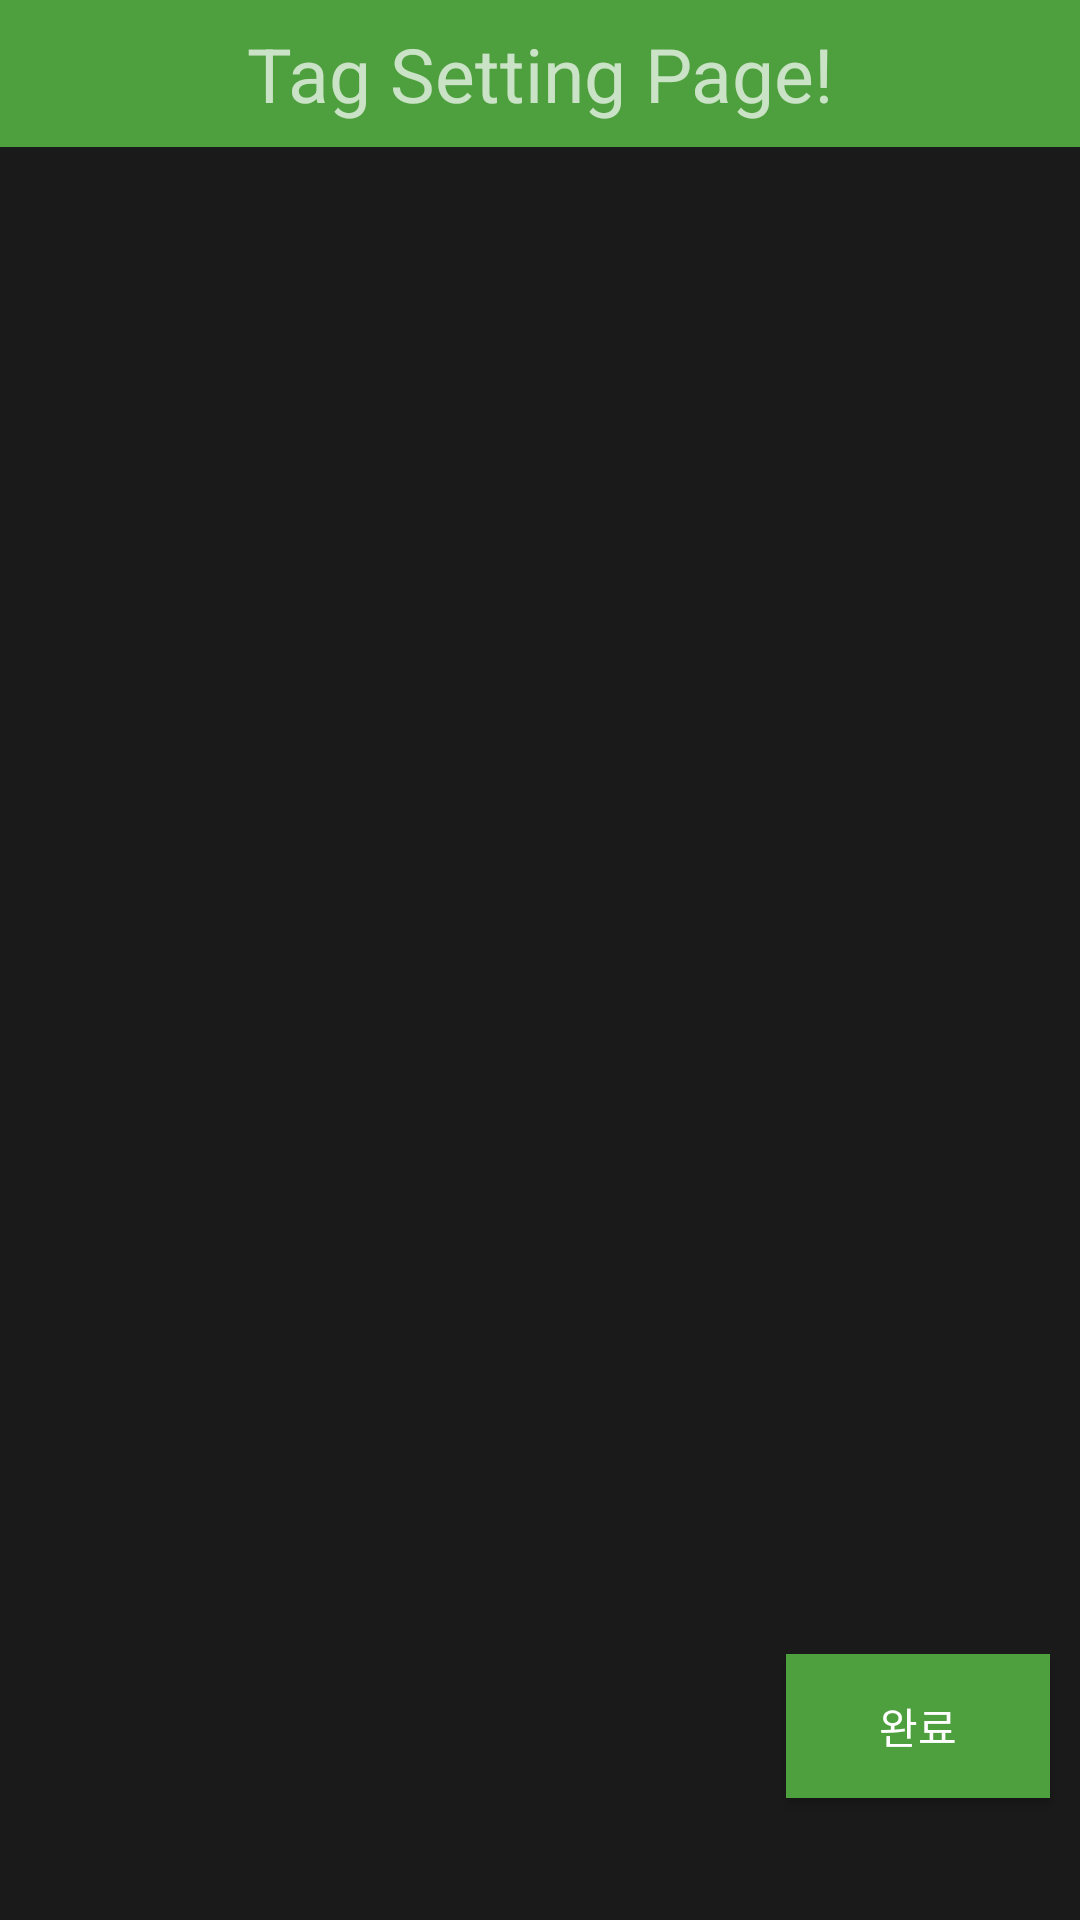

Layout XML and referenced resources for this Android screen:
<!-- AndroidManifest.xml: application theme Theme.AppCompat.NoActionBar -->
<!-- res/layout/dialog_tag_set.xml -->
<?xml version="1.0" encoding="utf-8"?>
<LinearLayout
    xmlns:android="http://schemas.android.com/apk/res/android"
    xmlns:app="http://schemas.android.com/apk/res-auto"
    android:layout_width="match_parent"
    android:layout_height="match_parent"
    android:background="@color/color1"
    android:orientation="vertical"
    android:layout_marginVertical="50dp"
    android:layout_marginHorizontal="20dp"
    >

    <LinearLayout
        android:layout_width="match_parent"
        android:layout_height="0dp"
        android:layout_weight="1"
        android:orientation="horizontal">
        <TextView
            android:layout_width="match_parent"
            android:layout_height="match_parent"
            android:text="Tag Setting Page!"
            android:gravity="center"
            android:textSize="25sp"
            android:background="@color/color3"/>
    </LinearLayout>

    <LinearLayout
        android:layout_width="match_parent"
        android:layout_height="0dp"
        android:layout_weight="10"
        android:orientation="vertical">

        <androidx.recyclerview.widget.RecyclerView
            android:id="@+id/rv_tag_dialog"
            android:layout_width="match_parent"
            android:layout_height="wrap_content"
            app:layoutManager="androidx.recyclerview.widget.LinearLayoutManager"
            android:orientation="vertical"/>
    </LinearLayout>



    <LinearLayout
        android:layout_width="match_parent"
        android:layout_height="0dp"
        android:layout_weight="2"
        android:orientation="vertical">

        <Button
            android:id="@+id/btn_set_tag_done"
            android:background="@color/color3"
            android:layout_width="wrap_content"
            android:layout_height="wrap_content"
            android:layout_margin="10dp"
            android:text="완료"
            android:layout_gravity="bottom|right" />
    </LinearLayout>


</LinearLayout>
<!-- resources referenced by this layout -->
<resources>
  <color name="color1">#191A19</color>
  <color name="color3">#4E9F3D</color>
</resources>
